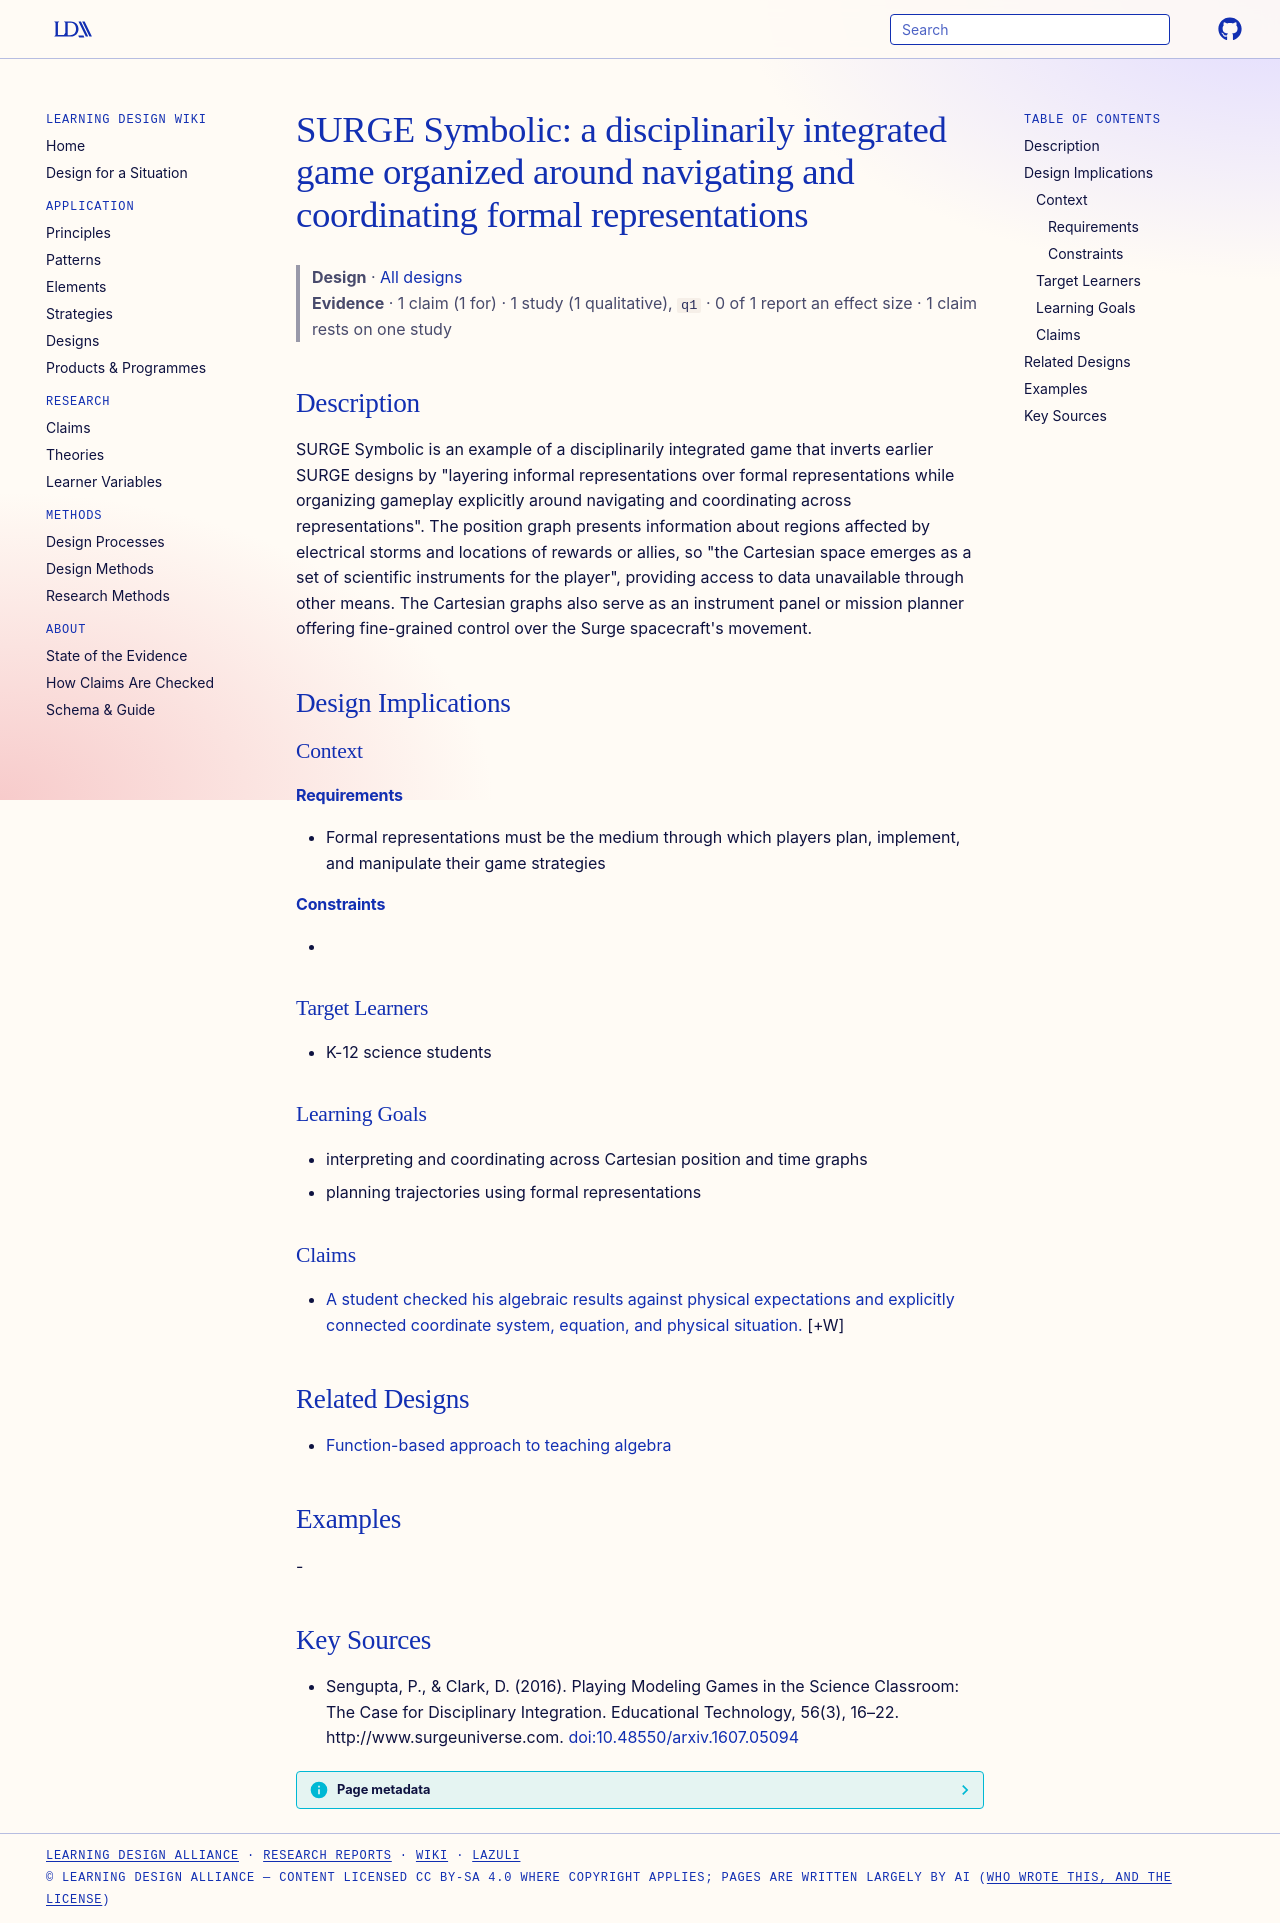

repository: Learning-Design-Alliance/learning-wiki · page: designs/surge-symbolic-disciplinarily-integrated-game/index.html · generator: mkdocs

---
type: design
id: surge-symbolic-disciplinarily-integrated-game
title: "SURGE Symbolic: a disciplinarily integrated game organized around navigating and coordinating formal representations"
description: "SURGE Symbolic is an example of a disciplinarily integrated game that inverts earlier SURGE designs by \"layering informal representations over formal representations while organizing gameplay explicitly around navigat..."
status: review
generated:
  by: "process:settle-candidates"
  at: 2026-11-17
sources:
  - id: sengupta-2016
    resource: "http://www.surgeuniverse.com"
    title: "Sengupta, P., & Clark, D. (2016). Playing Modeling Games in the Science Classroom: The Case for Disciplinary Integration. Educational Technology, 56(3), 16–22. http://www.surgeuniverse.com"
    author: "Sengupta, P., & Clark, D"
---

# SURGE Symbolic: a disciplinarily integrated game organized around navigating and coordinating formal representations

> **Design** · [All designs](index.md)
> **Evidence** · 1 claim (1 for) · 1 study (1 qualitative), `q1` · 0 of 1 report an effect size · 1 claim rests on one study

## Description
SURGE Symbolic is an example of a disciplinarily integrated game that inverts earlier SURGE designs by "layering informal representations over formal representations while organizing gameplay explicitly around navigating and coordinating across representations". The position graph presents information about regions affected by electrical storms and locations of rewards or allies, so "the Cartesian space emerges as a set of scientific instruments for the player", providing access to data unavailable through other means. The Cartesian graphs also serve as an instrument panel or mission planner offering fine-grained control over the Surge spacecraft's movement.

## Design Implications

### Context
#### Requirements
- Formal representations must be the medium through which players plan, implement, and manipulate their game strategies
#### Constraints
- 

### Target Learners
- K-12 science students

### Learning Goals
- interpreting and coordinating across Cartesian position and time graphs
- planning trajectories using formal representations

### Claims

- [A student checked his algebraic results against physical expectations and explicitly connected coordinate system, equation, and physical situation.](../claims/student-checks-math-against-physical-intuition.md) [+W]

## Related Designs

- [Function-based approach to teaching algebra](function-based-approach-algebra.md)

## Examples
-

## Key Sources
- Sengupta, P., & Clark, D. (2016). Playing Modeling Games in the Science Classroom: The Case for Disciplinary Integration. Educational Technology, 56(3), 16–22. http://www.surgeuniverse.com. [doi:10.48550/arxiv.1607.05094](https://doi.org/10.48550/arxiv.1607.05094)
